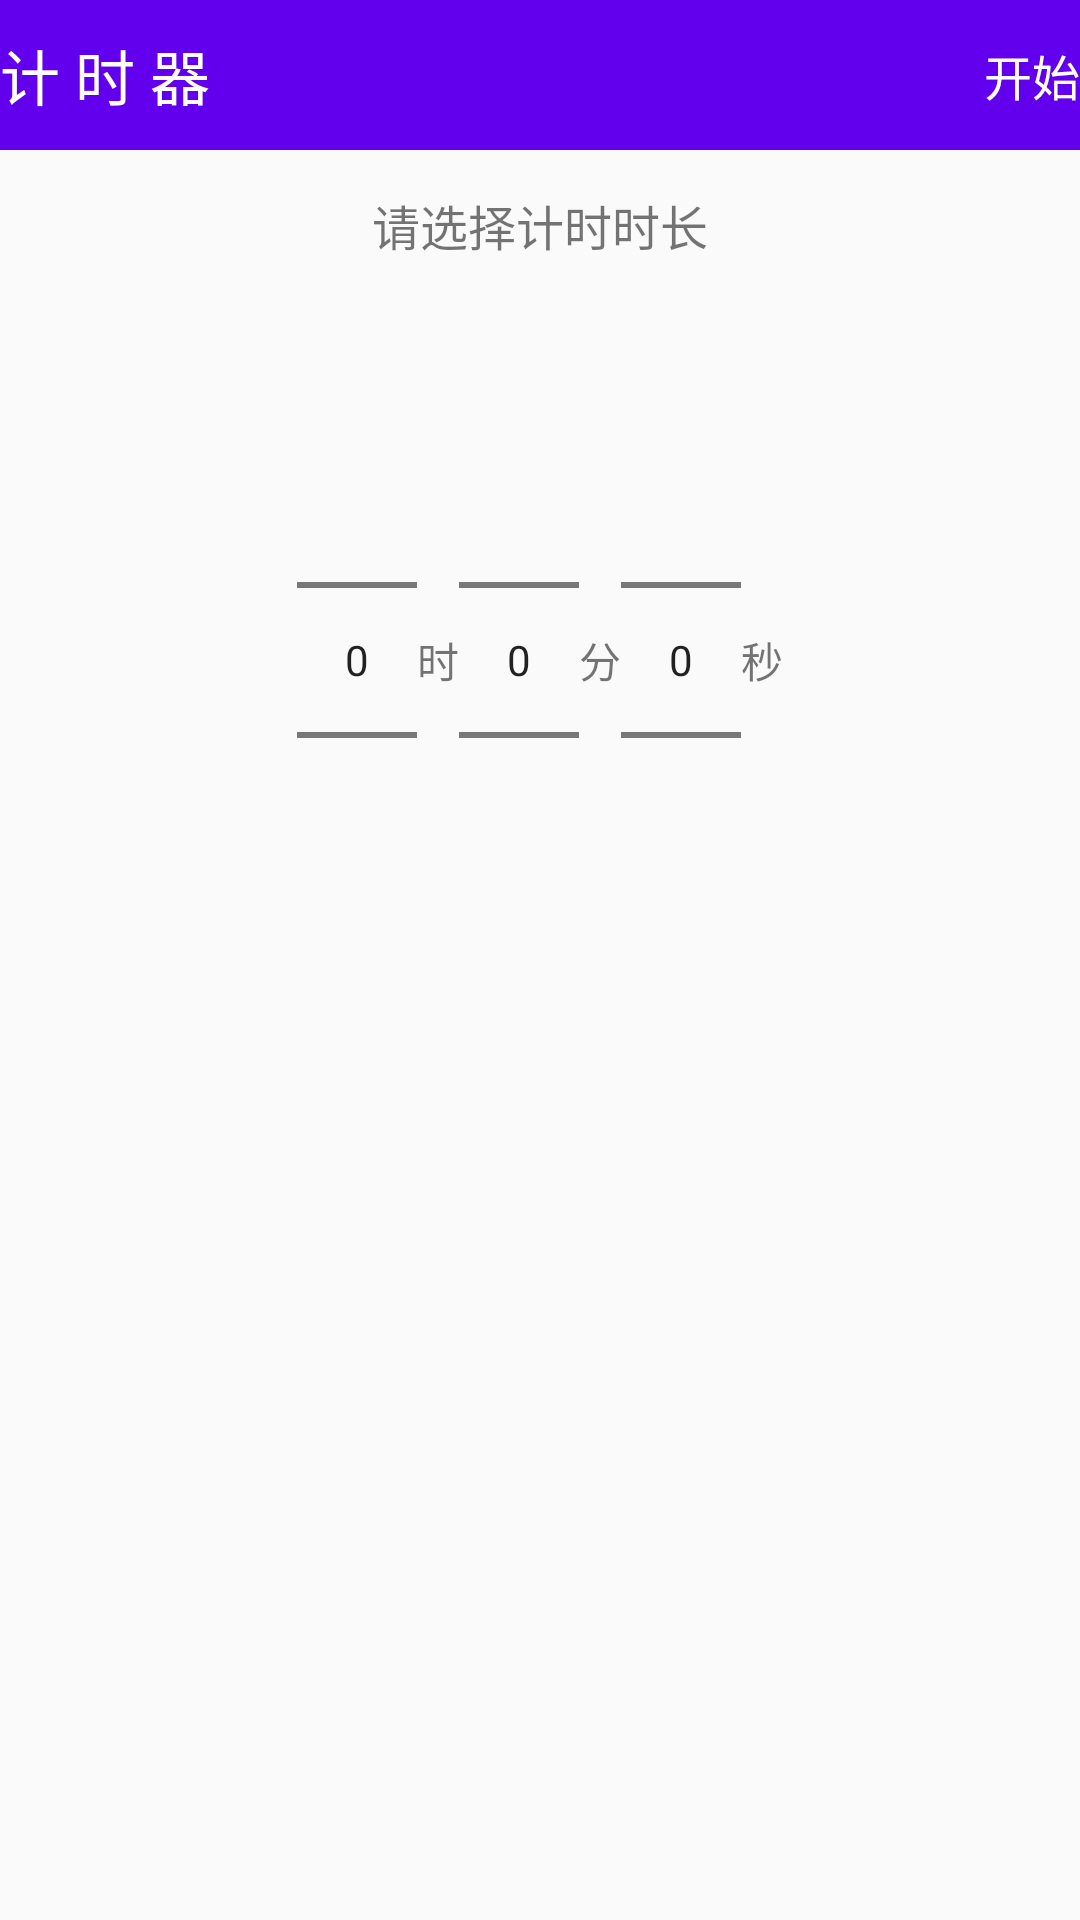

Reconstruct the res/layout file that produces this screen, plus the resources it refers to.
<!-- AndroidManifest.xml: application theme AppTheme -->
<!-- res/layout/tab4_activity.xml -->
<?xml version="1.0" encoding="utf-8"?>
<LinearLayout xmlns:android="http://schemas.android.com/apk/res/android"
    xmlns:tools="http://schemas.android.com/tools"
    android:layout_width="match_parent"
    android:layout_height="wrap_content"
    android:layout_gravity="center_horizontal"
    android:orientation="vertical">

    <include layout="@layout/tab4_title" />

    <TextView
        android:layout_width="match_parent"
        android:layout_height="50dp"
        android:gravity="center"
        android:text="@string/selected_timecount"
        android:textSize="16sp"

        />

    <LinearLayout
        android:layout_width="wrap_content"
        android:layout_height="wrap_content"
        android:layout_gravity="center_horizontal"
        android:layout_marginLeft="90dp"
        android:layout_marginTop="30dp"
        android:layout_marginRight="90dp">

        <NumberPicker
            android:id="@+id/hourpicker"
            android:layout_width="40dp"
            android:layout_height="wrap_content" />

        <TextView
            android:layout_width="wrap_content"
            android:layout_height="wrap_content"
            android:layout_gravity="center_vertical"
            android:text="@string/tv_hour" />

        <NumberPicker
            android:id="@+id/minutepicker"
            android:layout_width="40dp"
            android:layout_height="wrap_content" />

        <TextView
            android:layout_width="wrap_content"
            android:layout_height="wrap_content"
            android:layout_gravity="center_vertical"
            android:text="@string/tv_minute" />

        <NumberPicker
            android:id="@+id/secondpicker"
            android:layout_width="40dp"
            android:layout_height="wrap_content" />

        <TextView
            android:layout_width="wrap_content"
            android:layout_height="wrap_content"
            android:layout_gravity="center_vertical"
            android:text="@string/tv_second" />
    </LinearLayout>

</LinearLayout>
<!-- res/layout/tab4_title.xml (included above) -->
<?xml version="1.0" encoding="utf-8"?>
<RelativeLayout xmlns:android="http://schemas.android.com/apk/res/android"
    android:layout_width="match_parent"
    android:layout_height="50dp"
    android:background="@color/colorPrimary"
    android:orientation="horizontal">

    <TextView
        android:id="@+id/cancle_text"
        android:layout_width="wrap_content"
        android:layout_height="match_parent"
        android:layout_alignParentLeft="true"
        android:gravity="center"
        android:text="@string/tab4_activity_title"
        android:textColor="@android:color/white"
        android:textSize="20sp" />
    <TextView
        android:id="@+id/start_text"
        android:layout_width="wrap_content"
        android:layout_height="match_parent"
        android:layout_alignParentRight="true"
        android:gravity="center"
        android:text="@string/begin"
        android:textSize="16sp"
        android:textColor="@android:color/white" />


</RelativeLayout>
<!-- resources referenced by this layout -->
<resources>
  <color name="colorPrimary">#6200EE</color>
  <string name="begin">开始</string>
  <string name="selected_timecount">请选择计时时长</string>
  <string name="tab4_activity_title">计 时 器</string>
  <string name="tv_hour">时</string>
  <string name="tv_minute">分</string>
  <string name="tv_second">秒</string>
  <style name="AppTheme" parent="Theme.AppCompat.Light.NoActionBar">
          
          <item name="colorPrimary">@color/colorPrimary</item>
          <item name="colorPrimaryDark">@color/colorPrimaryDark</item>
          <item name="colorAccent">@color/colorAccent</item>
  
      </style>
  <color name="colorPrimaryDark">#3700B3</color>
  <color name="colorAccent">#03DAC5</color>
</resources>
